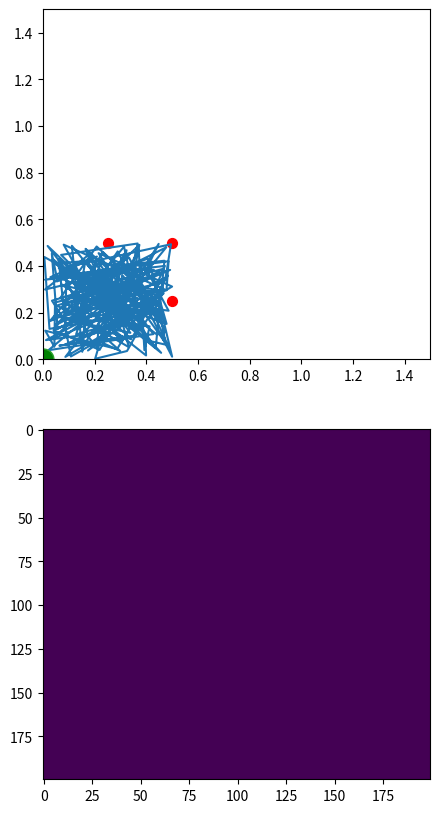

Generate this figure with matplotlib: (Note: this script raises an exception after producing the figure.)
#!/usr/bin/env python
"""

The MIT License (MIT)

[redacted]

Permission is hereby granted, free of charge, to any person obtaining
a copy of this software and associated documentation files (the
"Software"), to deal in the Software without restriction, including
without limitation the rights to use, copy, modify, merge, publish,
distribute, sublicense, and/or sell copies of the Software, and to
permit persons to whom the Software is furnished to do so, subject to
the following conditions:

The above copyright notice and this permission notice shall be
included in all copies or substantial portions of the Software.

THE SOFTWARE IS PROVIDED "AS IS", WITHOUT WARRANTY OF ANY KIND,
EXPRESS OR IMPLIED, INCLUDING BUT NOT LIMITED TO THE WARRANTIES OF
MERCHANTABILITY, FITNESS FOR A PARTICULAR PURPOSE AND NONINFRINGEMENT.
IN NO EVENT SHALL THE AUTHORS OR COPYRIGHT HOLDERS BE LIABLE FOR ANY
CLAIM, DAMAGES OR OTHER LIABILITY, WHETHER IN AN ACTION OF CONTRACT,
TORT OR OTHERWISE, ARISING FROM, OUT OF OR IN CONNECTION WITH THE
SOFTWARE OR THE USE OR OTHER DEALINGS IN THE SOFTWARE.

"""

import numpy as np
import math
import time


def evaluate_rho(m):

    if m.shape [0] != m.shape[1] :
        raise ValueError( "evaluate_rho(m) requires square matrix" );
    
    # find eigenvalues
    eigenvalues = np.linalg.eigvals(m)
    
    # the spectral radius is the maximum between the 
    # absolute values of eigenvalues.
    return  np.abs(eigenvalues).max();


#----------------------------------------------------------------------------
#----------------------------------------------------------------------------
#-- RESERVOIR ---------------------------------------------------------------
#----------------------------------------------------------------------------
#----------------------------------------------------------------------------

class ESN(object):
    ''' 
    A firing-rate esn.
    Internal weights are normalized following the echo-state algorithm
    plus a correction of the infinitesimal rotation/expansion ratio.
    The output function of all units is a positive-truncated tanh.
    '''

    def __init__(
            self,
            name         = "r",
            stime        = 1000,
            dt           = 0.001,
            tau          = 0.01,
            N            = 100,
            alpha        = 0.5,
            beta         = 0.5,
            epsilon      = .5e-8,
            sparseness   = 1.0,
            weight_mean  = 0.0,
            th           = 0.0,
            amp          = 1.0,
            radius_amp   = 1.0,
            trunk        = True,
            noise        = False,
            noise_std    = 0.1
            ) :
        """
            name         string:    name of the object 
            stime        float:     time of storage interval (number of timesteps)
            dt           float:     integration step (sec)
            tau          float:     decay of leaky units (sec)
            N            int:       number of units
            alpha        float:     infinitesimal expansion
            beta         float:     infinitesimal rotation
            epsilon      float:     epsilon - spectral radius between is  epsilon and 1
            sparseness   float:     sparseness of weights
            weight_mean  float:     initial mean of random weights 
            th           float:     output threshold
            amp          float:     output amplitude
            radius_amp   float:     spectral radius amplification after normalization
            trunk        bool:      output function trunctation
            noise        bool:      internal gaussian noise
            noise_std    float:     standard deviation of internal noise
        """

        # Consts
        self.NAME = name 
        self.DT = dt 
        self.TAU = tau 
        self.STIME = int(stime)
        self.N = N 
        self.ALPHA = alpha
        self.BETA = beta
        self.TH = th
        self.AMP = amp
        self.RADIUS_AMP = radius_amp
        self.TRUNK = trunk
        self.NOISE = noise
        self.NOISE_STD = noise_std
        self.SPARSENESS = sparseness 
        self.WEIGHT_MEAN = weight_mean

        # Variables
        self.pot = np.zeros(self.N)    # potentials 
        self.out = np.zeros(self.N)    # outputs 
        self.w = np.zeros([self.N, self.N])    # inner weights
        
        self.normalize_to_echo( epsilon) 

        # define labels 
        ( 
            self.pot_lab,
            self.out_lab,
            self.inp_lab,
            self.w_norm_lab,
            self.out_mean_lab
        ) = range(5)   
        
        self.data = dict()    # dictionary of stores 
        
        # initialize to zeros
        self.data[self.pot_lab] = np.zeros([self.N, self.STIME])
        self.data[self.out_lab] = np.zeros([self.N, self.STIME])
        self.data[self.inp_lab] = np.zeros([self.N, self.STIME])
        self.data[self.w_norm_lab] = np.zeros(self.STIME)
        self.data[self.out_mean_lab] = np.zeros(self.STIME)

    def normalize_to_echo(self, epsilon) :
        '''
        find the optimized spectral radius of W so that rho(1-epsilon) < Wd  < 1,
        where Wd = (dt/tau)*W+(1-(dt/tau))*eye. See Proposition 2 in Jaeger et al. (2007) http://goo.gl/bqGAJu.
        
        epsilon    float:      spectral radius must be between epsilon and 1   
        '''        
        
        self.w = self.randomize()
        
        # normalize W so that rho = 1
        self.w = self.normalize(self.w, 1.0)
        
        # the iteration has to reach this value 
        target = 1.0 - epsilon/2.0
        
        # integration step (dt/tau)
        if np.isscalar(self.TAU): 
            h = self.DT/self.TAU
        else:
            h = self.DT/self.TAU.max()
        
        # convenience alias for the identity matrix
        I = np.eye(self.N,self.N) 
        
        e = np.linalg.eigvals(self.w)
        rho = abs(e).max()
        x = e.real
        y = e.imag
        
        # solve quadratic equations
        a = x**2*h**2 + y**2*h**2
        b = 2*x*h - 2*x*h**2
        c = 1 + h**2 - 2*h - target**2
        # just get the positive solutions
        sol = (-b + np.sqrt(b**2 - 4*a*c))/(2*a)
        # and take the minor amongst them
        effective_rho = sol.min()
        
        self.w *= effective_rho

    def randomize(self) :
        ''' 
        Make a random sparse matrix with modulated infinitesimal rotation and translation 
        '''
        
        # random sparse weigths 
        M = (np.random.randn(self.N, self.N) + self.WEIGHT_MEAN )* ( 
                (np.random.rand(self.N, self.N) < self.SPARSENESS) )
        
        # decompose rotation and translation
        M = self.ALPHA*(M+ M.T) + self.BETA*(M - M.T) 

        return M
  
    def normalize(self, M, rho) :
        '''
        Normalize the matrix M so that the spectral radius is rho
        '''
        # normalize to spectral radius 1
        return rho * M / evaluate_rho(M)     

    def reset(self):
        '''
        Reset internal units to the initial state
        '''
        self.pot *= 0
        self.out *= 0

    def step(self, inp):  
        '''
        Activation step 
        inp     array:  external input 
        '''

        self.inp = inp
       
        # Collect inputs
        increment = np.dot(self.w, self.out) + inp 
   
        if  self.NOISE :
            increment +=  self.NOISE_STD*np.random.rand(self.N)

        # Integrate
        self.pot += (self.DT/self.TAU) * \
                ( 
                - self.pot 
                + increment
                )

        # Transfer function
        self.out = np.tanh(self.AMP*(self.pot-self.TH))
        if self.TRUNK : 
            self.out = np.maximum(0, self.out)

    def store(self, tt):
        '''
        Store activity 
        '''
        t = tt%self.STIME
        self.data[self.pot_lab][:, t] = self.pot
        self.data[self.out_lab][:, t] = self.out 
        self.data[self.inp_lab][:, t] = self.inp 
        self.data[self.w_norm_lab][t] = np.linalg.norm(self.w) 
        self.data[self.out_mean_lab][t] = self.out.mean()

    def reset_data(self):
        '''
        Reset stores 
        '''
        for k in self.data :
            self.data[k] = self.data[k]*0

#----------------------------------------------------------------------------
#----------------------------------------------------------------------------
#-- TEST --------------------------------------------------------------------
#----------------------------------------------------------------------------
#----------------------------------------------------------------------------


if __name__ == "__main__":

    import matplotlib.pyplot as plt
    
    plt.ion()


    N = 200
    N_OUT = 2
    TRIALS = 200 
    ETA = 50000.0

    echo = ESN(
        N       = N,
        stime   = 200,
        dt      = 1.0,
        tau     = 20.0,
        alpha   = 0.1,
        beta    = 0.9,
        epsilon = 1.0e-5
        )

    ro_w = 0.01*np.random.randn(N_OUT,N)
    
    ro_d = np.zeros([echo.STIME, N_OUT])

    target = np.array( [
        [0.5, 0.25],
        [0.5, 0.5 ],
        [0.25,0.5 ],
        [0.25,0.25]])

    fig = plt.figure(figsize=(5,10))
    ax1 = fig.add_subplot(211)
    ax2 = fig.add_subplot(212)

    ax1.scatter(*np.array(target).T, s=50, color="red")
    line, = ax1.plot(0,0)
    start, = ax1.plot(0,0,marker="o", mfc="blue")
    end, = ax1.plot(0,0, ms= 15, marker="o", mfc="green")
    ax1.set_xlim([0,1.5])
    ax1.set_ylim([0,1.5])
    
    echo_activity = ax2.imshow(np.zeros([echo.STIME, N]),
            interpolation='none', aspect='auto', vmin=0, vmax=1)
   
    
    l_target = len(target)

    inp_w = 0.5*np.ones([N, l_target])*(np.random.rand(N, l_target)<0.1)
    sigma = 0.6
    rout = np.zeros(N_OUT)
    rout_mean = np.zeros(N_OUT)
   
    rout_real = np.zeros(N_OUT) 
    for k in range(TRIALS) :
        for t in range(echo.STIME) :
            
            mask = np.zeros(l_target)
            for i in range(l_target) :
                if  echo.STIME*(i/float(l_target)) <= t \
                        < echo.STIME*((i+1)/float(l_target)) :
                    mask[i] = 1

            dist = np.linalg.norm(target - rout_real, axis=1) 
            inp = np.exp(-(dist**2)/(2*sigma**2))*mask
            
            echo.step(np.dot(inp_w, inp))
            echo.store(t)
        
            rout = echo.out[:N_OUT] 
            rout_real = rout + 0.5*np.random.rand(2)
            rout_mean += 0.1*(rout_real - rout_mean)
            ro_d[t] = rout_real
           
            if k < TRIALS/2 :
                w = echo.w[:N_OUT,:]
                # tg_idx = np.where(inp == max(inp))
                # tg = target[tg_idx]
                rew = sum(inp>0.1)
                w += ETA*rew*np.outer(rout - rout_mean, echo.out) 
           
        line.set_data(*ro_d.T)
        start.set_data(*ro_d[0])
        end.set_data(*ro_d[-1])
        echo_activity.set_array(echo.data[echo.out_lab])
        fig.canvas.draw()
        plt.pause(.001)

    raw_input("press for single test")

    for t in range(echo.STIME) :
                
        mask = np.zeros(l_target)
        for i in range(l_target) :
            if  echo.STIME*(i/float(l_target)) <= t \
                    < echo.STIME*((i+1)/float(l_target)) :
                mask[i] = 1

        dist = np.linalg.norm(target - rout, axis=1) 
        inp = np.exp(-(dist**2)/(2*sigma**2))*mask
        
        echo.step(np.dot(inp_w, inp))
        echo.store(t)
    
        rout = echo.out[:N_OUT] 
        ro_d[t] = rout
        
        line.set_data(*ro_d[:t].T)
        start.set_data(*ro_d[0])
        end.set_data(*ro_d[t-1])
        echo_activity.set_array(echo.data[echo.out_lab][:,:t])
        fig.canvas.draw()
        plt.pause(.01)
 
    raw_input("press to end")

